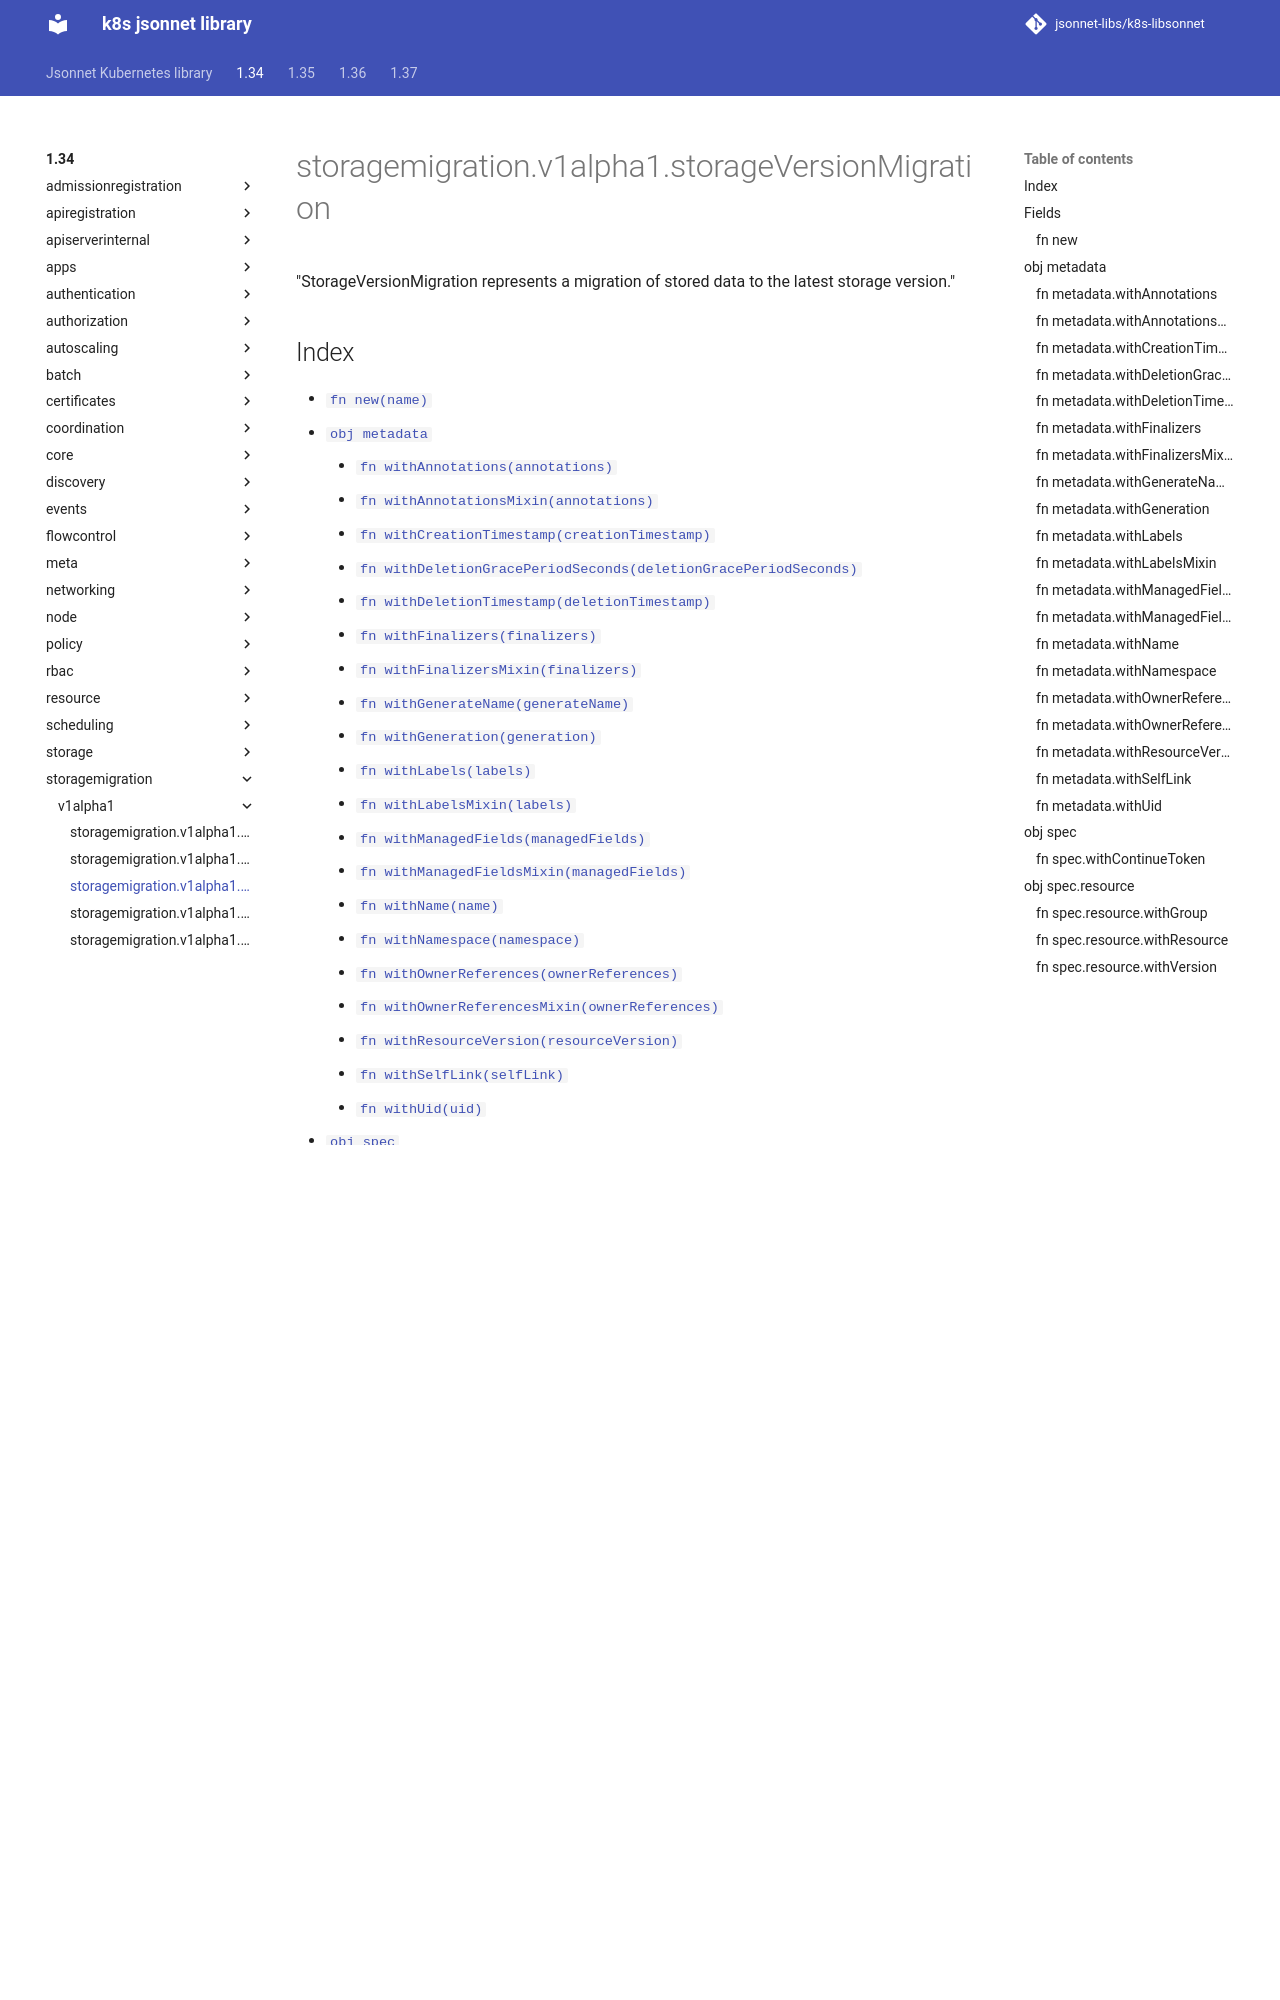

repository: jsonnet-libs/k8s-libsonnet · page: 1.34/storagemigration/v1alpha1/storageVersionMigration/index.html · generator: mkdocs

---
permalink: /1.34/storagemigration/v1alpha1/storageVersionMigration/
---

# storagemigration.v1alpha1.storageVersionMigration

"StorageVersionMigration represents a migration of stored data to the latest storage version."

## Index

* [`fn new(name)`](#fn-new)
* [`obj metadata`](#obj-metadata)
  * [`fn withAnnotations(annotations)`](#fn-metadatawithannotations)
  * [`fn withAnnotationsMixin(annotations)`](#fn-metadatawithannotationsmixin)
  * [`fn withCreationTimestamp(creationTimestamp)`](#fn-metadatawithcreationtimestamp)
  * [`fn withDeletionGracePeriodSeconds(deletionGracePeriodSeconds)`](#fn-metadatawithdeletiongraceperiodseconds)
  * [`fn withDeletionTimestamp(deletionTimestamp)`](#fn-metadatawithdeletiontimestamp)
  * [`fn withFinalizers(finalizers)`](#fn-metadatawithfinalizers)
  * [`fn withFinalizersMixin(finalizers)`](#fn-metadatawithfinalizersmixin)
  * [`fn withGenerateName(generateName)`](#fn-metadatawithgeneratename)
  * [`fn withGeneration(generation)`](#fn-metadatawithgeneration)
  * [`fn withLabels(labels)`](#fn-metadatawithlabels)
  * [`fn withLabelsMixin(labels)`](#fn-metadatawithlabelsmixin)
  * [`fn withManagedFields(managedFields)`](#fn-metadatawithmanagedfields)
  * [`fn withManagedFieldsMixin(managedFields)`](#fn-metadatawithmanagedfieldsmixin)
  * [`fn withName(name)`](#fn-metadatawithname)
  * [`fn withNamespace(namespace)`](#fn-metadatawithnamespace)
  * [`fn withOwnerReferences(ownerReferences)`](#fn-metadatawithownerreferences)
  * [`fn withOwnerReferencesMixin(ownerReferences)`](#fn-metadatawithownerreferencesmixin)
  * [`fn withResourceVersion(resourceVersion)`](#fn-metadatawithresourceversion)
  * [`fn withSelfLink(selfLink)`](#fn-metadatawithselflink)
  * [`fn withUid(uid)`](#fn-metadatawithuid)
* [`obj spec`](#obj-spec)
  * [`fn withContinueToken(continueToken)`](#fn-specwithcontinuetoken)
  * [`obj spec.resource`](#obj-specresource)
    * [`fn withGroup(group)`](#fn-specresourcewithgroup)
    * [`fn withResource(resource)`](#fn-specresourcewithresource)
    * [`fn withVersion(version)`](#fn-specresourcewithversion)

## Fields

### fn new

```ts
new(name)
```

new returns an instance of StorageVersionMigration

## obj metadata

"ObjectMeta is metadata that all persisted resources must have, which includes all objects users must create."

### fn metadata.withAnnotations

```ts
withAnnotations(annotations)
```

"Annotations is an unstructured key value map stored with a resource that may be set by external tools to store and retrieve arbitrary metadata. They are not queryable and should be preserved when modifying objects. More info: https://kubernetes.io/docs/concepts/overview/working-with-objects/annotations"

### fn metadata.withAnnotationsMixin

```ts
withAnnotationsMixin(annotations)
```

"Annotations is an unstructured key value map stored with a resource that may be set by external tools to store and retrieve arbitrary metadata. They are not queryable and should be preserved when modifying objects. More info: https://kubernetes.io/docs/concepts/overview/working-with-objects/annotations"

**Note:** This function appends passed data to existing values
